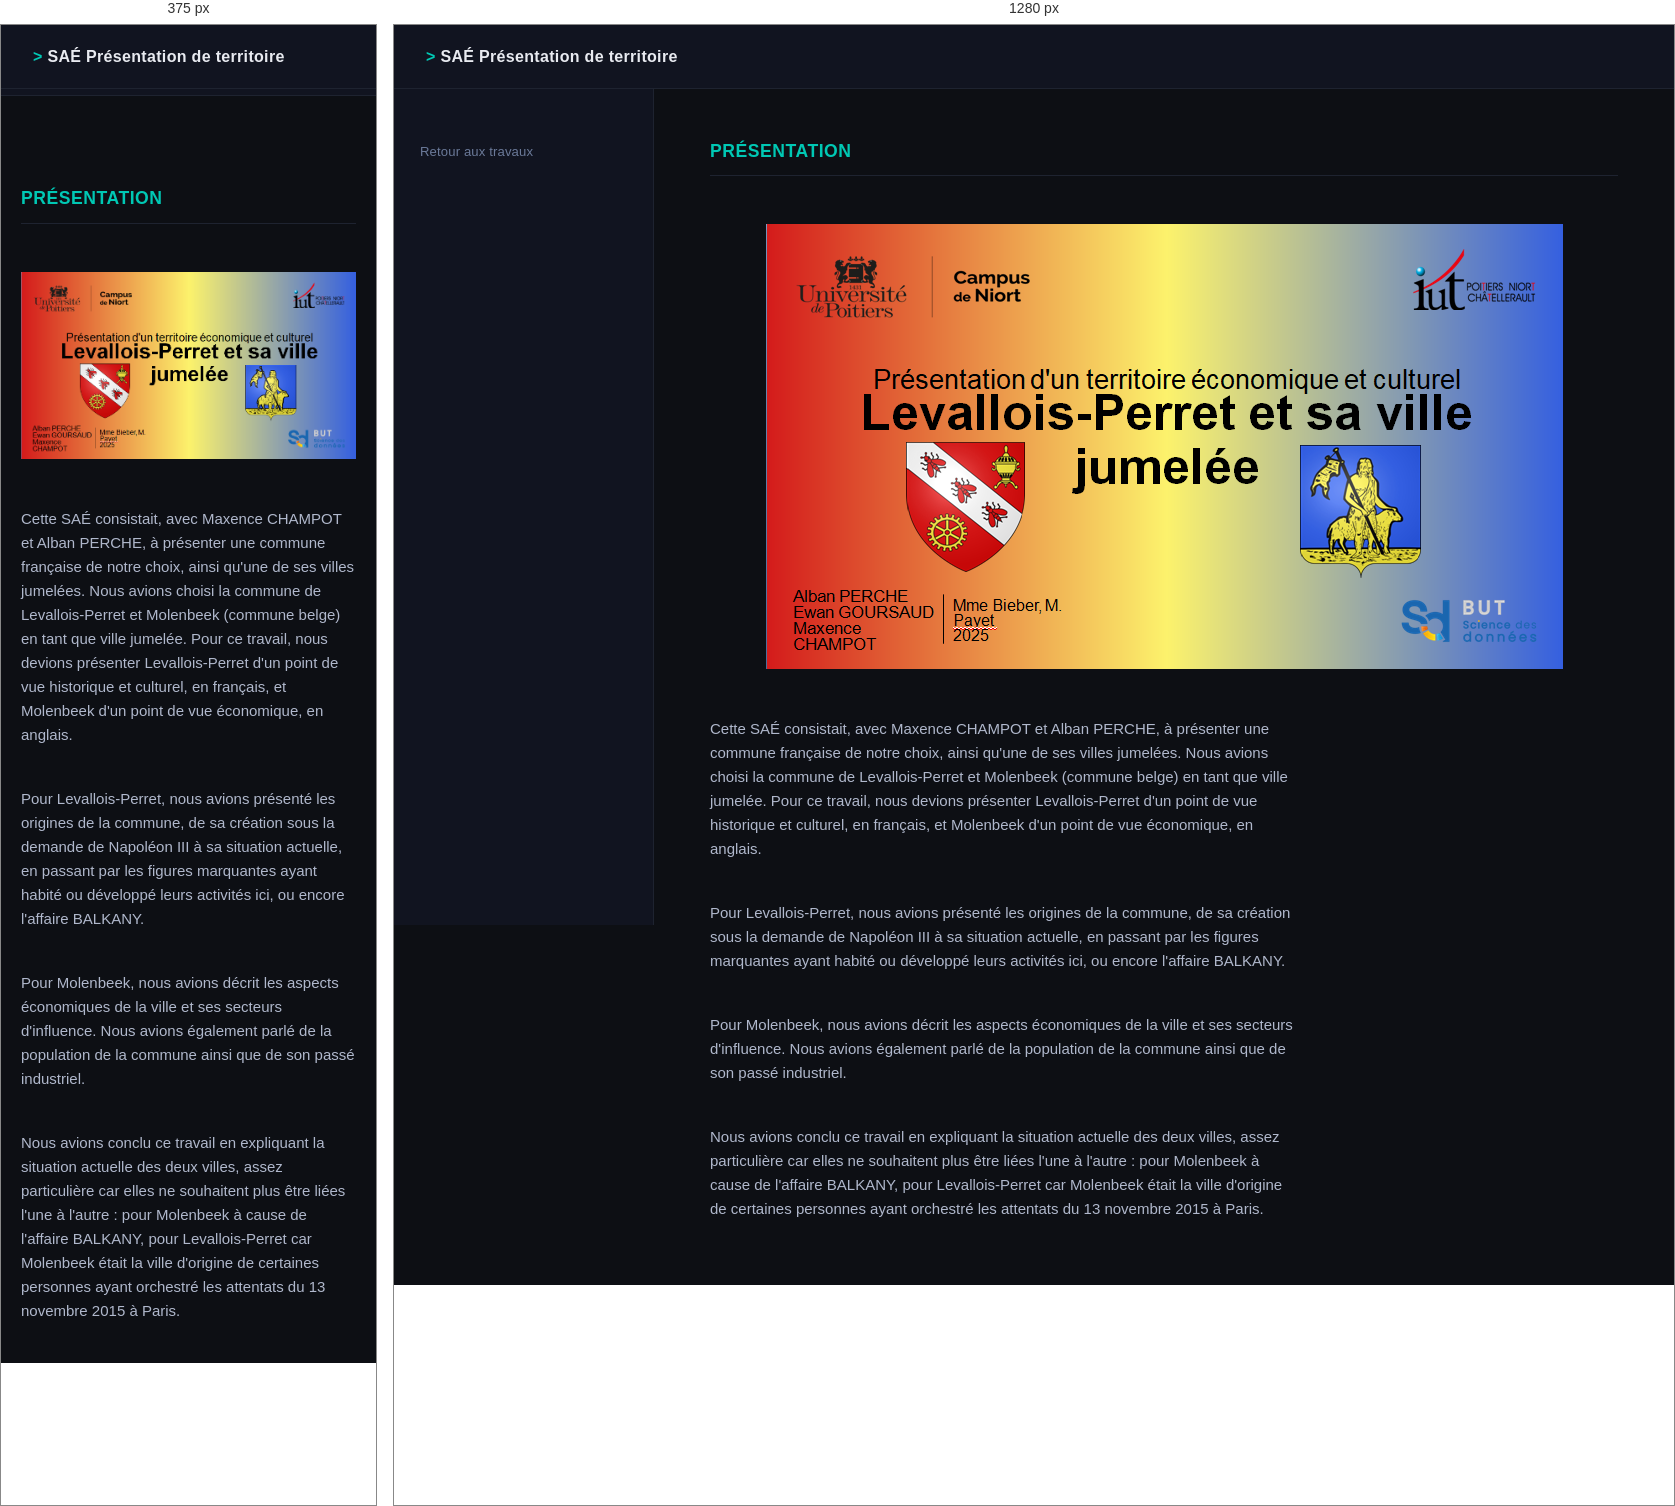
Rendered at 375 px and 1280 px, left to right.

<!-- file: Territoire.html -->
<!DOCTYPE html>
<html lang="fr">
<head>
    <meta charset="utf-8" />
    <meta name="viewport" content="width=device-width, initial-scale=1" />
    <title>SAÉ — Présentation de territoire</title>
    <link href="style_sae_global.css" rel="stylesheet" />
</head>
<body>

    <div id="menu">
        <h1>SAÉ Présentation de territoire</h1>
    </div>

    <div id="gauche">
        <nav>
            <ul>
                <li><a href="./../Travaux_universitaires.html" class="retour">Retour aux travaux</a></li>
            </ul>
        </nav>
    </div>

    <div id="centre">
        <h2>Présentation</h2>

        <br><img src="./Images/Présentation_territoire.png" alt="" /></br>

        <p><br>Cette SAÉ consistait, avec Maxence CHAMPOT et Alban PERCHE, à présenter une commune française de notre choix, ainsi qu'une de ses villes jumelées. Nous avions choisi la commune de Levallois-Perret et Molenbeek (commune belge) en tant que ville jumelée. Pour ce travail, nous devions présenter Levallois-Perret d'un point de vue historique et culturel, en français, et Molenbeek d'un point de vue économique, en anglais.</br></p>
        <p><br>Pour Levallois-Perret, nous avions présenté les origines de la commune, de sa création sous la demande de Napoléon III à sa situation actuelle, en passant par les figures marquantes ayant habité ou développé leurs activités ici, ou encore l'affaire BALKANY.</br></p>
        <p><br>Pour Molenbeek, nous avions décrit les aspects économiques de la ville et ses secteurs d'influence. Nous avions également parlé de la population de la commune ainsi que de son passé industriel.</br></p>
        <p><br>Nous avions conclu ce travail en expliquant la situation actuelle des deux villes, assez particulière car elles ne souhaitent plus être liées l'une à l'autre : pour Molenbeek à cause de l'affaire BALKANY, pour Levallois-Perret car Molenbeek était la ville d'origine de certaines personnes ayant orchestré les attentats du 13 novembre 2015 à Paris.</br></p>
    </div>

</body>
</html>


/* @media block from style_sae_global.css */
@media (max-width: 768px) {
    :root { --sidebar-w: 0px; }

    div#gauche {
        position: static;
        width: 100%;
        height: auto;
        border-right: none;
        border-bottom: 1px solid var(--border);
        padding: 16px 0;
    }

    div#gauche nav ul {
        display: flex;
        flex-wrap: wrap;
        padding: 0 16px;
        gap: 4px;
    }

    div#gauche nav ul li a {
        border-left: none;
        border-bottom: 2px solid transparent;
        border-radius: 4px;
        padding: 8px 14px;
        font-size: 0.8rem;
    }

    div#gauche nav ul li a:hover {
        border-left-color: transparent;
        border-bottom-color: var(--accent);
    }

    div#centre {
        margin-left: 0;
        padding: 24px 20px;
    }
}